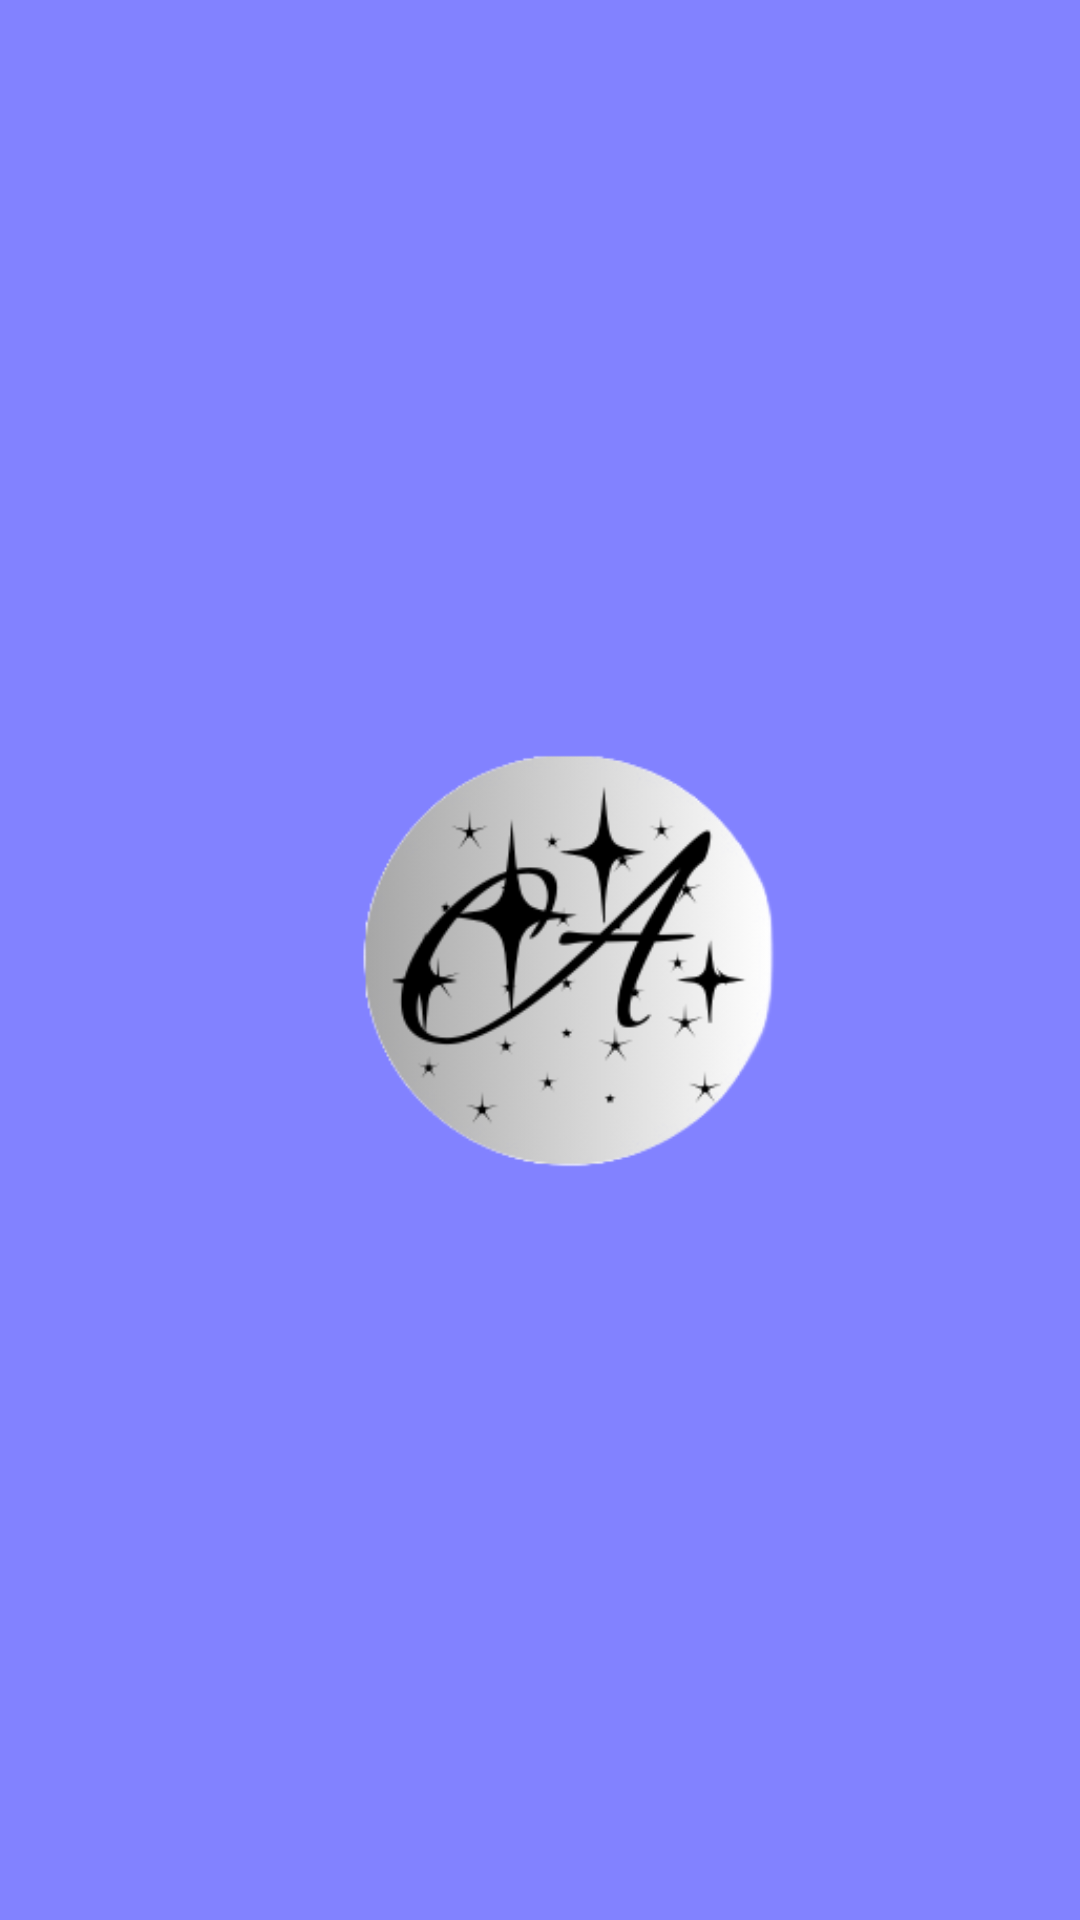

This screen was rendered from an Android layout file. Write that file and the resources it references.
<!-- AndroidManifest.xml: application theme Theme.ArtApp -->
<!-- res/layout/activity_splash_actvity.xml -->
<?xml version="1.0" encoding="utf-8"?>
<RelativeLayout xmlns:android="http://schemas.android.com/apk/res/android"
    xmlns:app="http://schemas.android.com/apk/res-auto"
    xmlns:tools="http://schemas.android.com/tools"
    android:id="@+id/main"
    android:layout_width="match_parent"
    android:layout_height="match_parent"
    tools:context=".SplashActvity">

    <ImageView
        android:id="@+id/img"
        android:layout_width="match_parent"
        android:layout_height="match_parent"
        android:layout_marginBottom="-200dp"
        android:scaleType="centerCrop"
        android:src="@drawable/img"></ImageView>

    <ImageView
    android:id="@+id/log"
    android:layout_width="350dp"
    android:layout_height="350dp"
    android:layout_centerInParent="true"
    android:scaleType="centerCrop"
    android:src="@drawable/artlago"></ImageView>

</RelativeLayout>
<!-- resources referenced by this layout -->
<resources>
  <!-- drawable artlago: png bitmap (drawable, 30970 bytes) -->
  <!-- drawable img (drawable) -->
  <?xml version="1.0" encoding="utf-8"?>
  <selector xmlns:android="http://schemas.android.com/apk/res/android">
  <item>
      <shape>
          <corners android:bottomLeftRadius="220dp"
              android:bottomRightRadius="220dp"></corners>
          <solid android:color="@color/lightblue"></solid>
  
      </shape>
  </item>
  </selector>
  <style name="Theme.ArtApp" parent="Base.Theme.ArtApp" />
  <color name="lightblue">#8282FF</color>
  <style name="Base.Theme.ArtApp" parent="Theme.MaterialComponents.DayNight.NoActionBar">
  
          
          
      </style>
</resources>
